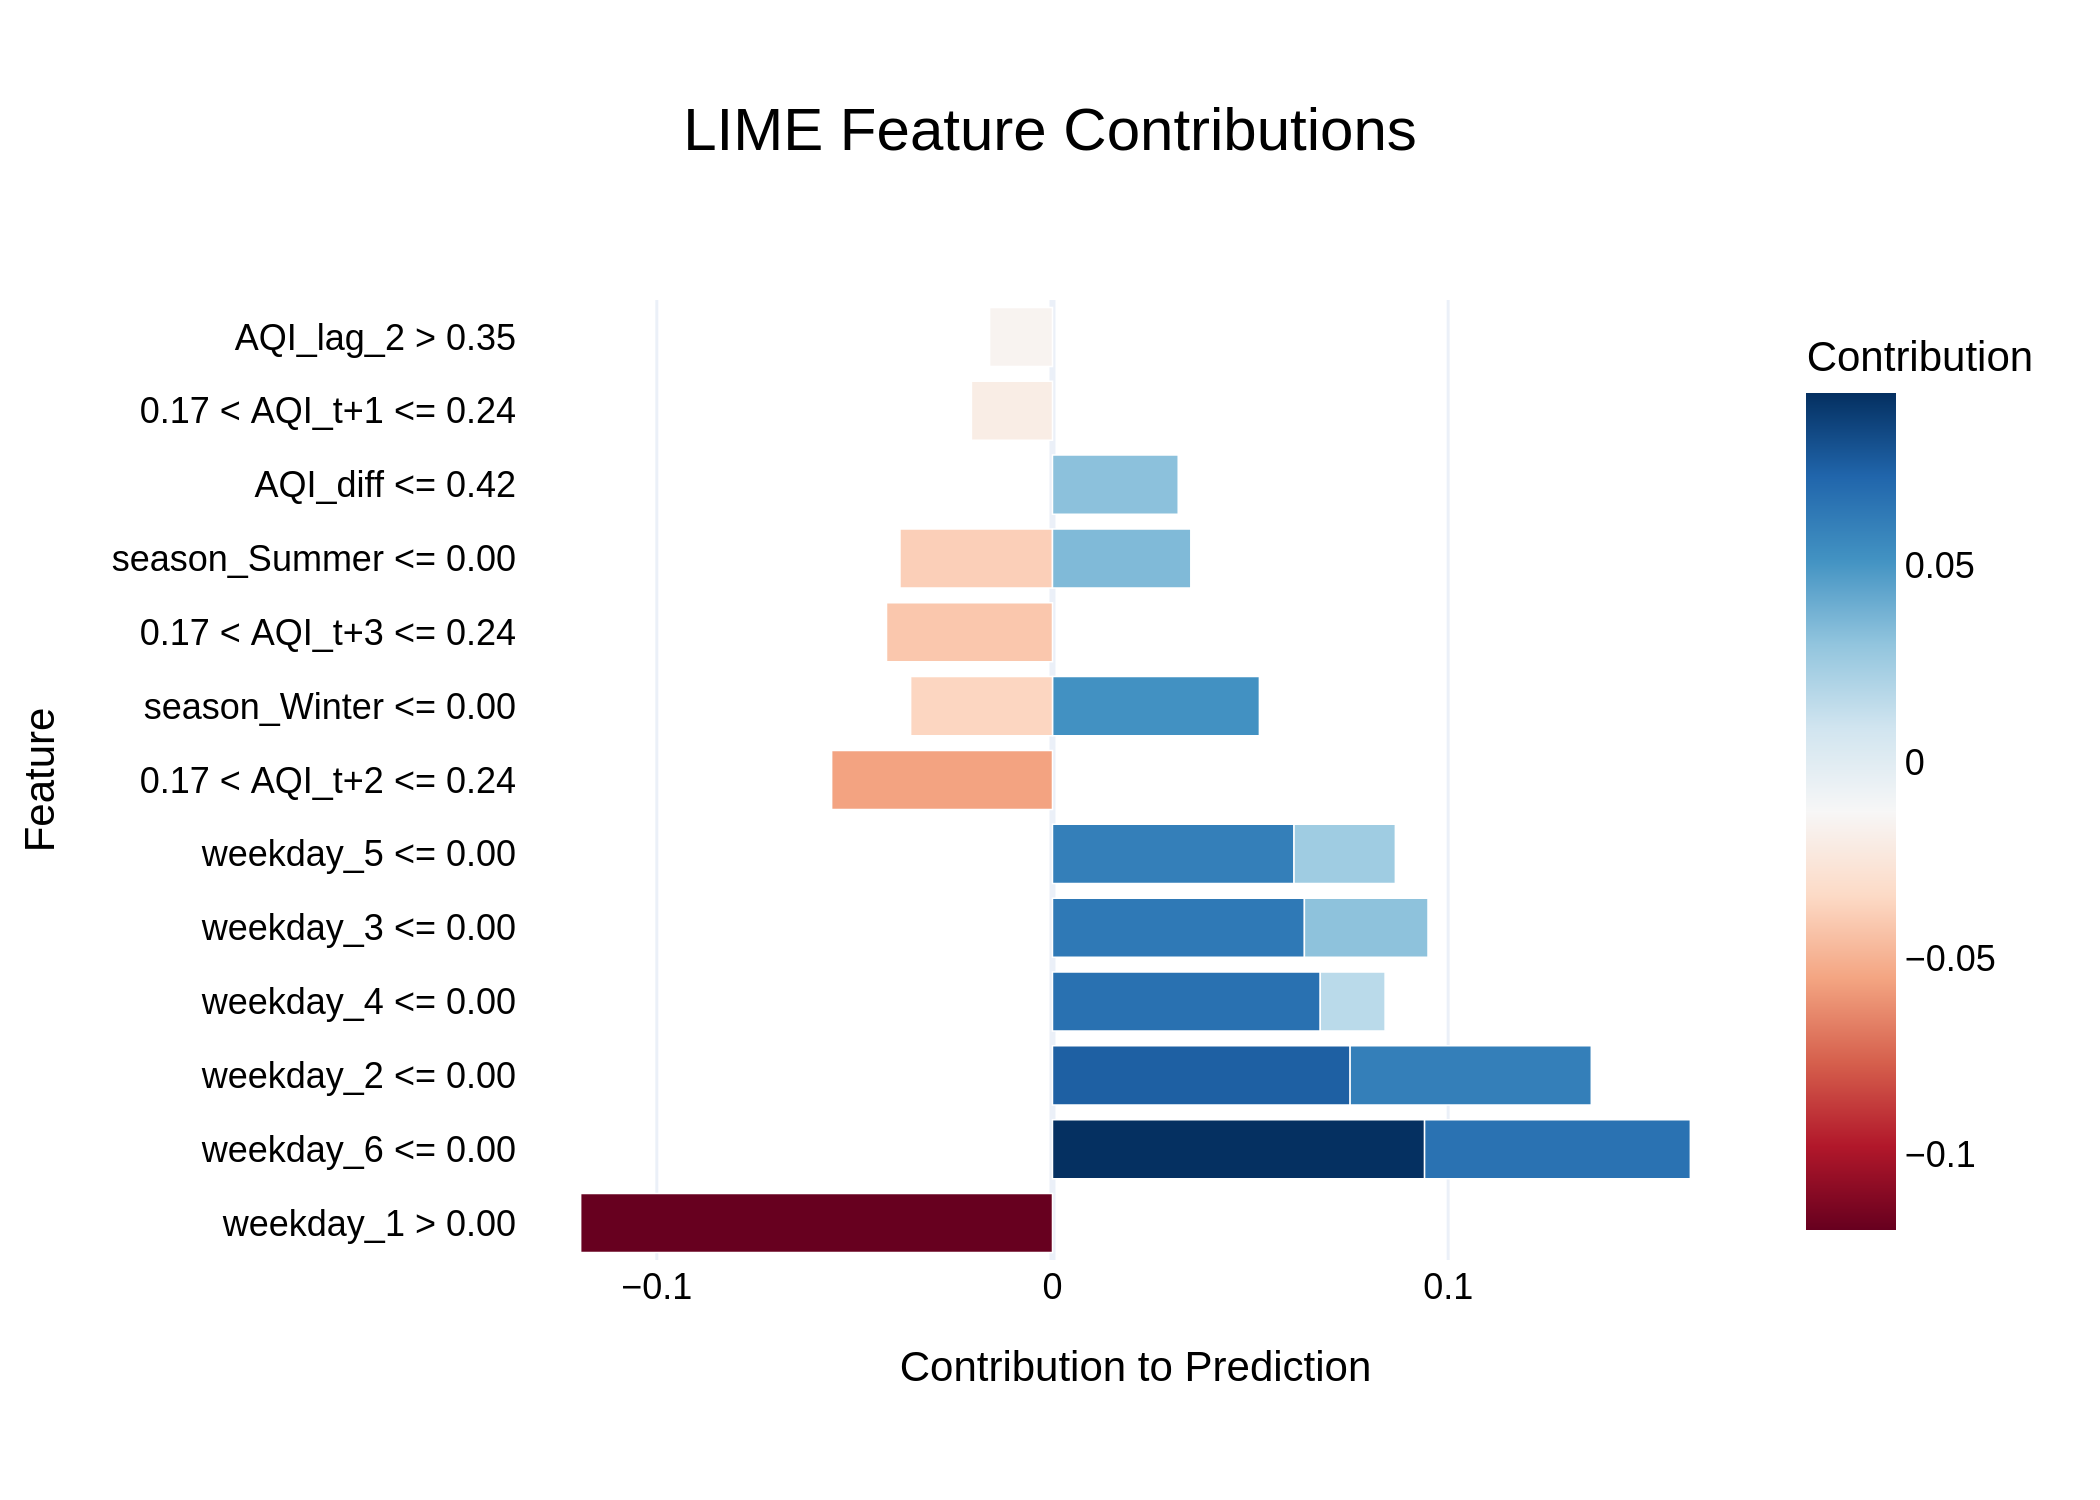

Values plotted in this chart, from the file beside it:
Feature, Contribution
weekday_1 > 0.00, -0.1193
weekday_6 <= 0.00, 0.09404
weekday_2 <= 0.00, 0.07522
weekday_4 <= 0.00, 0.06768
weekday_6 <= 0.00, 0.06717
weekday_3 <= 0.00, 0.06367
weekday_5 <= 0.00, 0.06105
weekday_2 <= 0.00, 0.06095
0.17 < AQI_t+2 <= 0.24, -0.05582
season_Winter <= 0.00, 0.05229
0.17 < AQI_t+3 <= 0.24, -0.04195
season_Summer <= 0.00, -0.03855
season_Winter <= 0.00, -0.03586
season_Summer <= 0.00, 0.03496
AQI_diff <= 0.42, 0.03177
weekday_3 <= 0.00, 0.03124
weekday_5 <= 0.00, 0.02561
0.17 < AQI_t+1 <= 0.24, -0.02049
weekday_4 <= 0.00, 0.01638
AQI_lag_2 > 0.35, -0.0159
